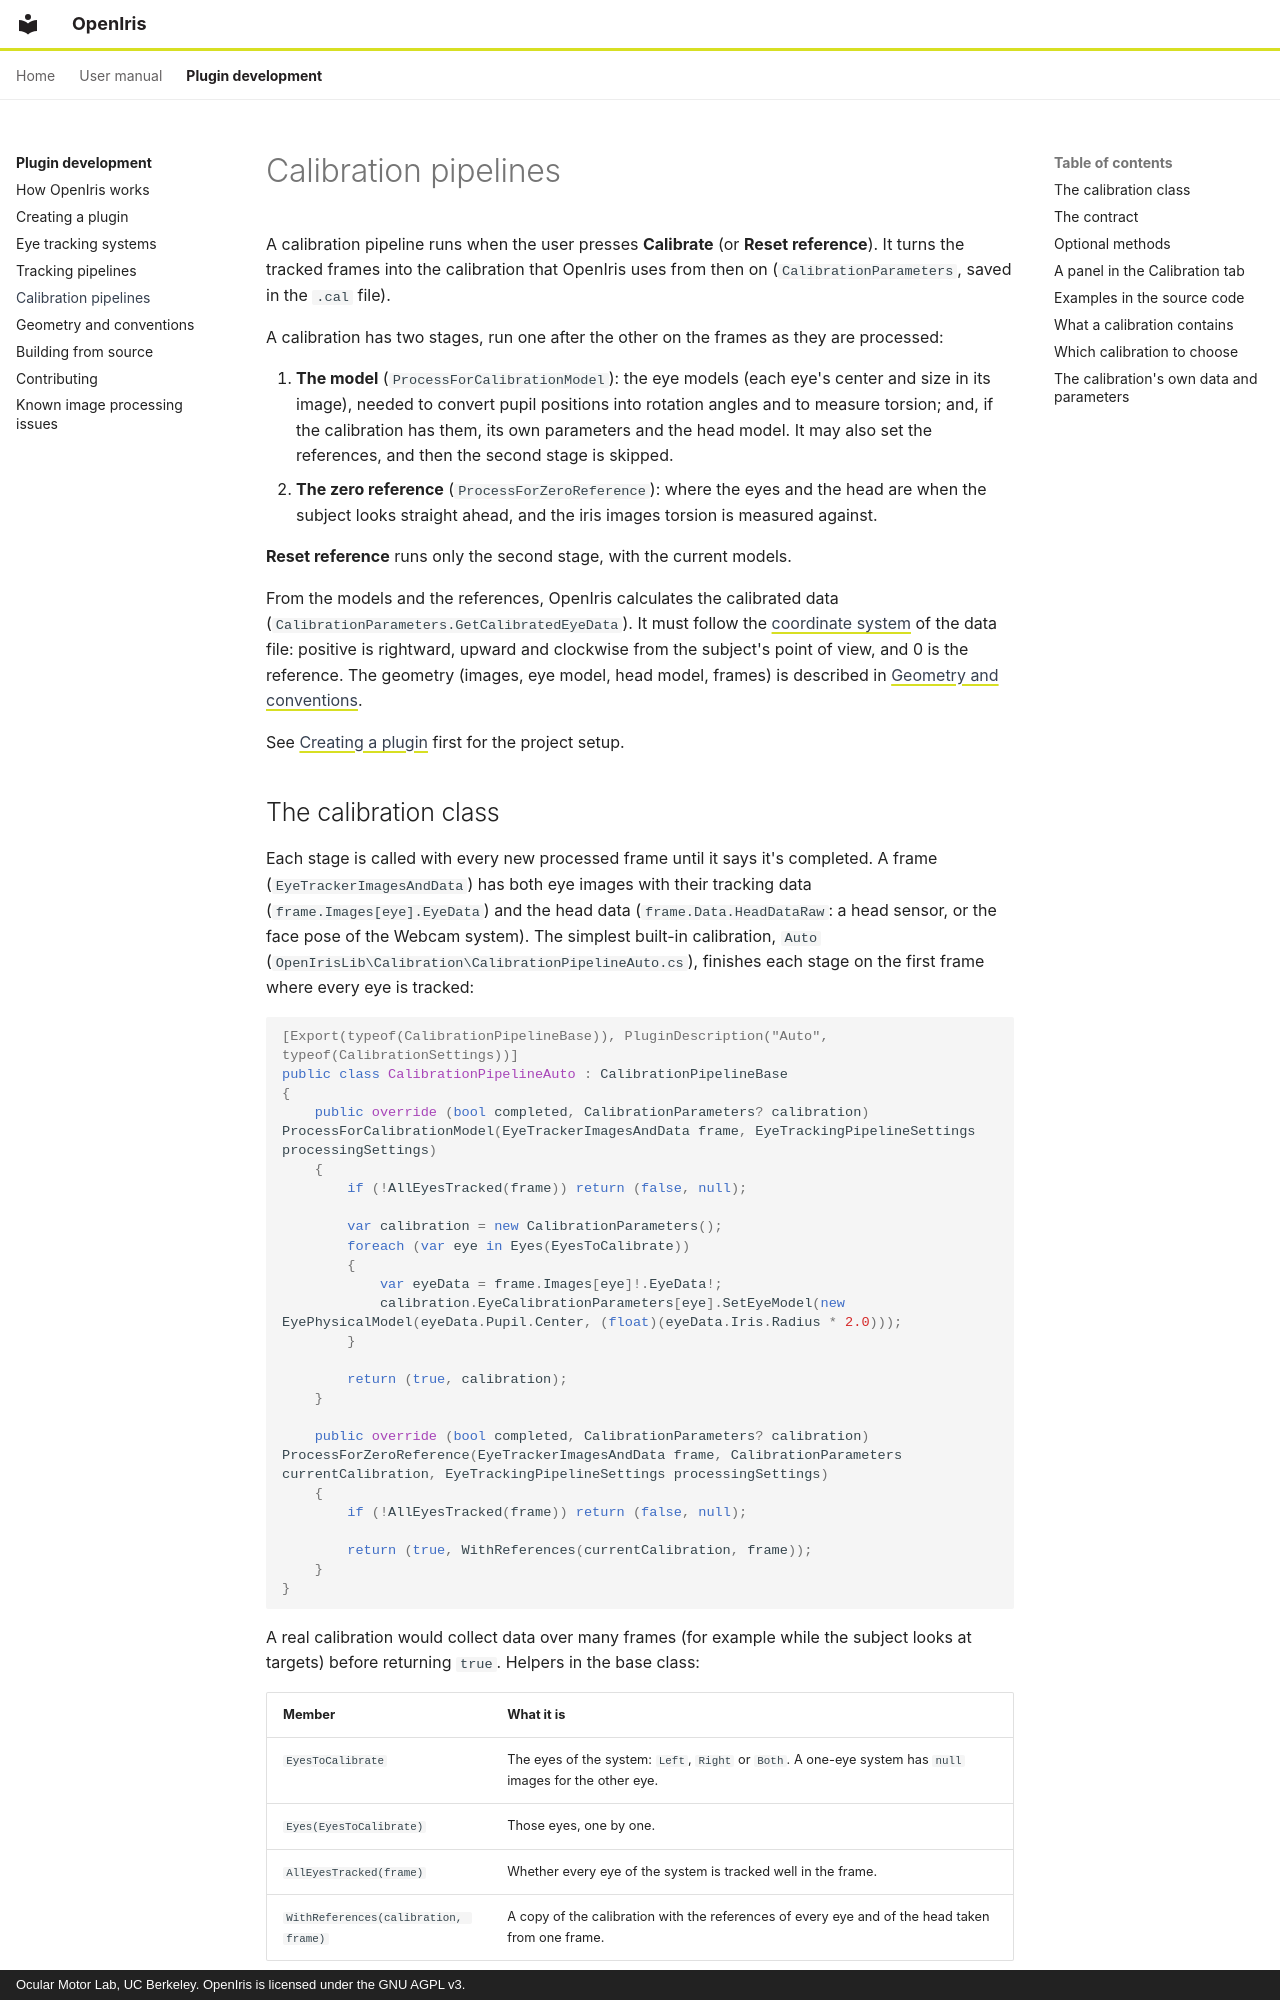

repository: ocular-motor-lab/OpenIris · page: plugin-development/calibration-pipelines/index.html · generator: mkdocs · copyright: Ocular Motor Lab, UC Berkeley. OpenIris is licensed under the GNU AGPL v3.

# Calibration pipelines

A calibration pipeline runs when the user presses **Calibrate** (or **Reset reference**). It turns
the tracked frames into the calibration that OpenIris uses from then on (`CalibrationParameters`,
saved in the `.cal` file).

A calibration has two stages, run one after the other on the frames as they are processed:

1. **The model** (`ProcessForCalibrationModel`): the eye models (each eye's center and size in its
   image), needed to convert pupil positions into rotation angles and to measure torsion; and, if
   the calibration has them, its own parameters and the head model. It may also set the references,
   and then the second stage is skipped.
2. **The zero reference** (`ProcessForZeroReference`): where the eyes and the head are when the
   subject looks straight ahead, and the iris images torsion is measured against.

**Reset reference** runs only the second stage, with the current models.

From the models and the references, OpenIris calculates the calibrated data
(`CalibrationParameters.GetCalibratedEyeData`). It must follow the
[coordinate system](../user-manual/data-file.md#coordinate-system) of the data file: positive is
rightward, upward and clockwise from the subject's point of view, and 0 is the reference. The
geometry (images, eye model, head model, frames) is described in
[Geometry and conventions](geometry.md).

See [Creating a plugin](creating-a-plugin.md) first for the project setup.

## The calibration class

Each stage is called with every new processed frame until it says it's completed. A frame
(`EyeTrackerImagesAndData`) has both eye images with their tracking data (`frame.Images[eye].EyeData`)
and the head data (`frame.Data.HeadDataRaw`: a head sensor, or the face pose of the Webcam system).
The simplest built-in calibration, `Auto` (`OpenIrisLib\Calibration\CalibrationPipelineAuto.cs`),
finishes each stage on the first frame where every eye is tracked:

```csharp
[Export(typeof(CalibrationPipelineBase)), PluginDescription("Auto", typeof(CalibrationSettings))]
public class CalibrationPipelineAuto : CalibrationPipelineBase
{
    public override (bool completed, CalibrationParameters? calibration) ProcessForCalibrationModel(EyeTrackerImagesAndData frame, EyeTrackingPipelineSettings processingSettings)
    {
        if (!AllEyesTracked(frame)) return (false, null);

        var calibration = new CalibrationParameters();
        foreach (var eye in Eyes(EyesToCalibrate))
        {
            var eyeData = frame.Images[eye]!.EyeData!;
            calibration.EyeCalibrationParameters[eye].SetEyeModel(new EyePhysicalModel(eyeData.Pupil.Center, (float)(eyeData.Iris.Radius * 2.0)));
        }

        return (true, calibration);
    }

    public override (bool completed, CalibrationParameters? calibration) ProcessForZeroReference(EyeTrackerImagesAndData frame, CalibrationParameters currentCalibration, EyeTrackingPipelineSettings processingSettings)
    {
        if (!AllEyesTracked(frame)) return (false, null);

        return (true, WithReferences(currentCalibration, frame));
    }
}
```

A real calibration would collect data over many frames (for example while the subject looks at
targets) before returning `true`. Helpers in the base class:

| Member | What it is |
| --- | --- |
| `EyesToCalibrate` | The eyes of the system: `Left`, `Right` or `Both`. A one-eye system has `null` images for the other eye. |
| `Eyes(EyesToCalibrate)` | Those eyes, one by one. |
| `AllEyesTracked(frame)` | Whether every eye of the system is tracked well in the frame. |
| `WithReferences(calibration, frame)` | A copy of the calibration with the references of every eye and of the head taken from one frame. |
